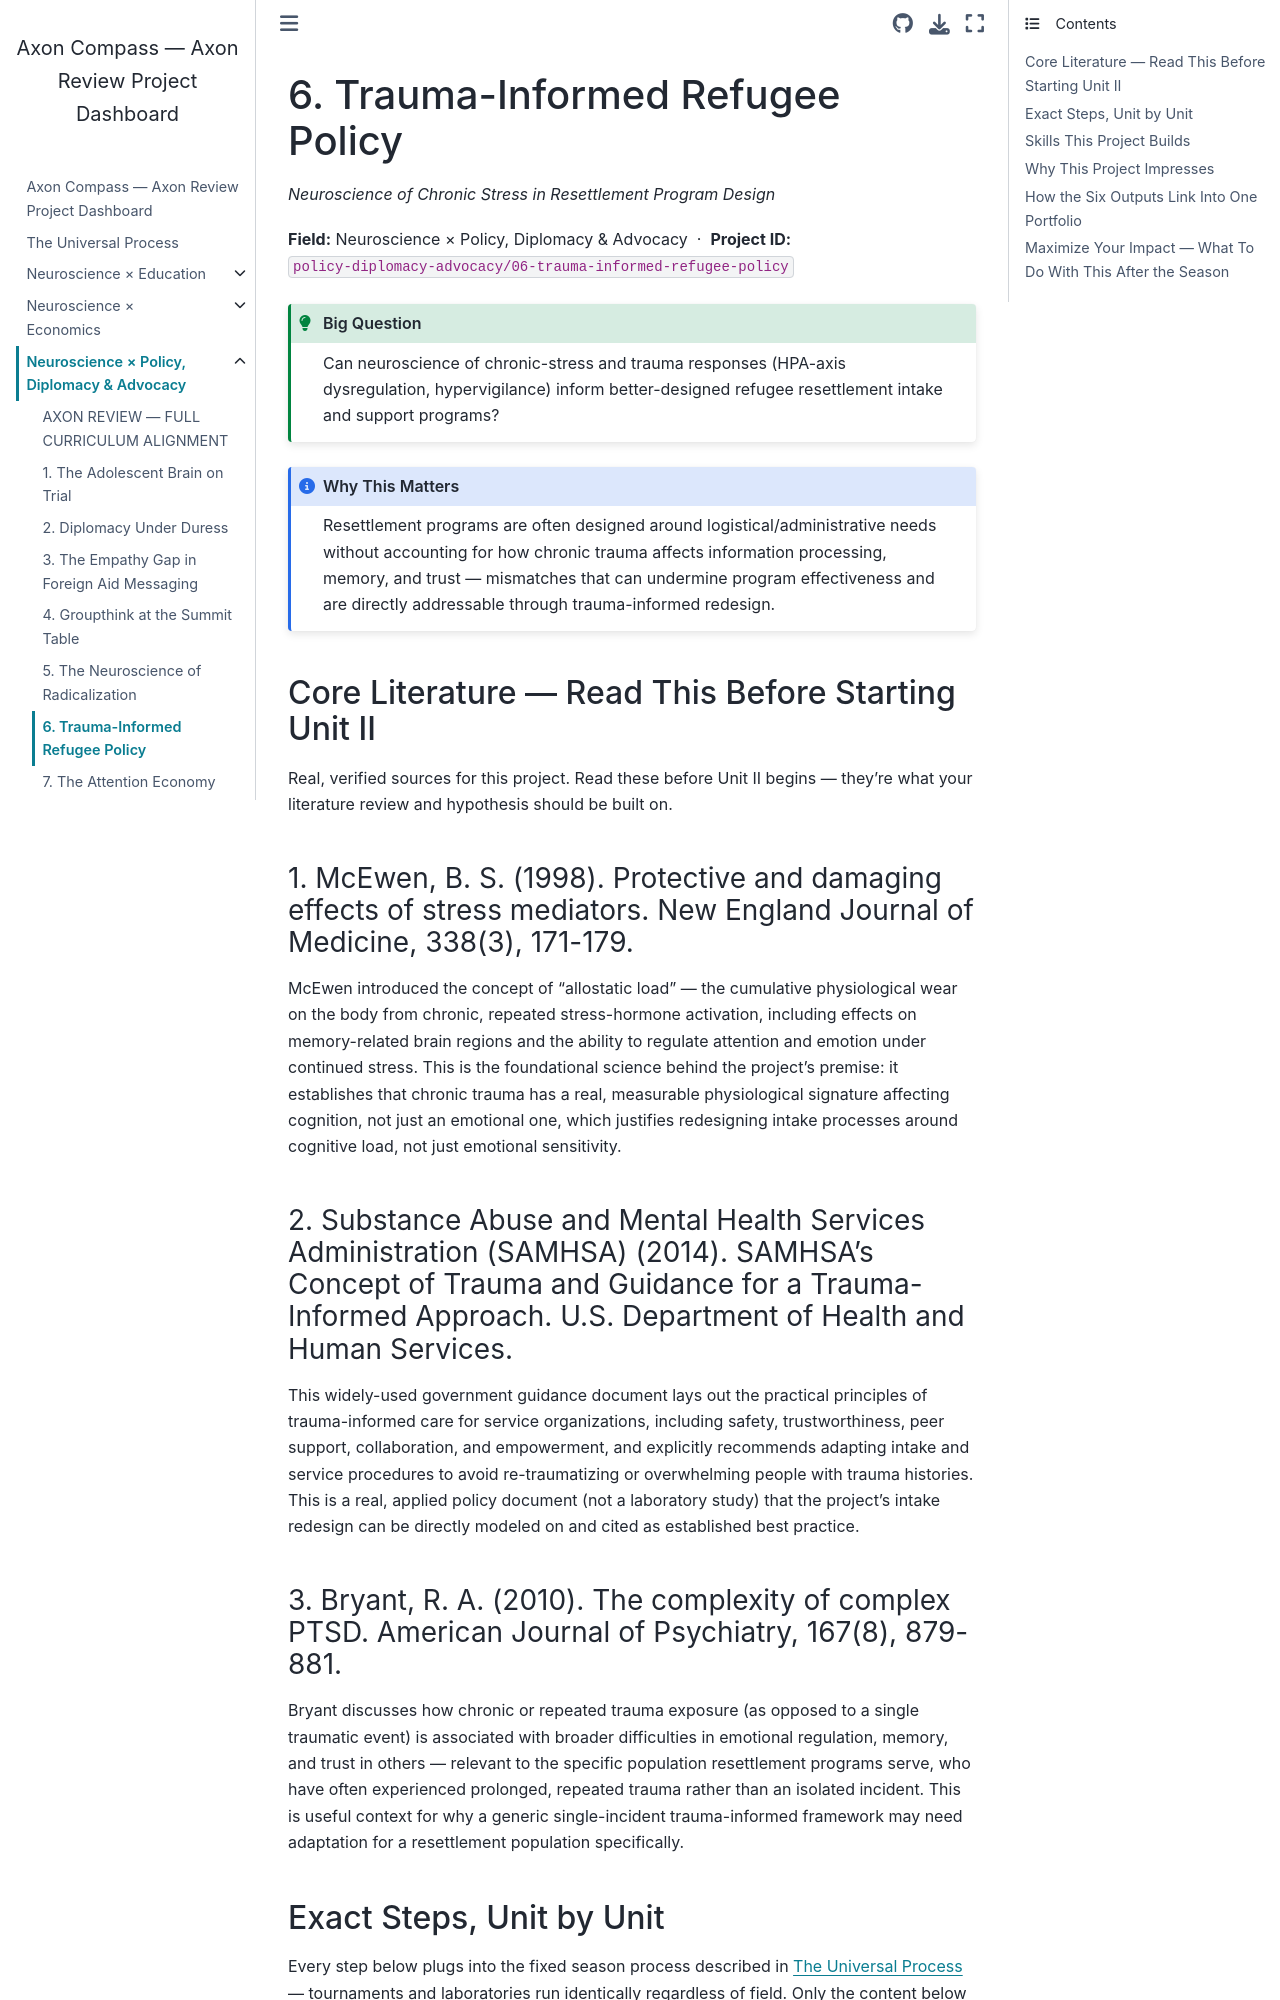

repository: fantina01/axon-compass · page: fields/policy-diplomacy-advocacy/06-trauma-informed-refugee-policy.html · generator: jekyll

# 6. Trauma-Informed Refugee Policy

*Neuroscience of Chronic Stress in Resettlement Program Design*

**Field:** Neuroscience × Policy, Diplomacy & Advocacy &nbsp;·&nbsp; **Project ID:** `policy-diplomacy-advocacy/06-trauma-informed-refugee-policy`

```{admonition} Big Question
:class: tip
Can neuroscience of chronic-stress and trauma responses (HPA-axis dysregulation, hypervigilance) inform better-designed refugee resettlement intake and support programs?
```

```{admonition} Why This Matters
:class: note
Resettlement programs are often designed around logistical/administrative needs without accounting for how chronic trauma affects information processing, memory, and trust — mismatches that can undermine program effectiveness and are directly addressable through trauma-informed redesign.
```

## Core Literature — Read This Before Starting Unit II

Real, verified sources for this project. Read these before Unit II begins — they're what your literature review and hypothesis should be built on.

### 1. McEwen, B. S. (1998). Protective and damaging effects of stress mediators. New England Journal of Medicine, 338(3), 171-179.

McEwen introduced the concept of "allostatic load" — the cumulative physiological wear on the body from chronic, repeated stress-hormone activation, including effects on memory-related brain regions and the ability to regulate attention and emotion under continued stress. This is the foundational science behind the project's premise: it establishes that chronic trauma has a real, measurable physiological signature affecting cognition, not just an emotional one, which justifies redesigning intake processes around cognitive load, not just emotional sensitivity.

### 2. Substance Abuse and Mental Health Services Administration (SAMHSA) (2014). SAMHSA's Concept of Trauma and Guidance for a Trauma-Informed Approach. U.S. Department of Health and Human Services.

This widely-used government guidance document lays out the practical principles of trauma-informed care for service organizations, including safety, trustworthiness, peer support, collaboration, and empowerment, and explicitly recommends adapting intake and service procedures to avoid re-traumatizing or overwhelming people with trauma histories. This is a real, applied policy document (not a laboratory study) that the project's intake redesign can be directly modeled on and cited as established best practice.

### 3. Bryant, R. A. (2010). The complexity of complex PTSD. American Journal of Psychiatry, 167(8), 879-881.

Bryant discusses how chronic or repeated trauma exposure (as opposed to a single traumatic event) is associated with broader difficulties in emotional regulation, memory, and trust in others — relevant to the specific population resettlement programs serve, who have often experienced prolonged, repeated trauma rather than an isolated incident. This is useful context for why a generic single-incident trauma-informed framework may need adaptation for a resettlement population specifically.
